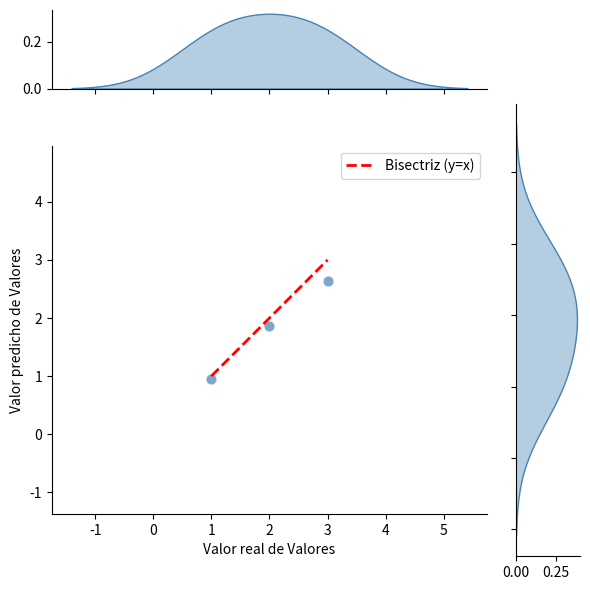

Write the Python code that produced this figure.
import seaborn as sns
import matplotlib.pyplot as plt
import numpy as np
from scipy import stats

def par_real_predicho(y_test, y_pred, magnitud=""):
    # 1. Crear la cuadrícula conjunta para tener control total
    g = sns.JointGrid(x=y_test, y=y_pred, marginal_ticks=True)

    # 2. Gráfico de dispersión en el área central
    g.plot_joint(sns.scatterplot, color="steelblue", alpha=0.7, edgecolor="white", s=60)

    # 3. Línea bisectriz fija (y = x) desde min(y_test) a max(y_test)
    min_v, max_v = np.min(y_test), np.max(y_test)
    g.ax_joint.plot([min_v, max_v], [min_v, max_v],
                    color='red', linestyle='--', linewidth=2, label='Bisectriz (y=x)')

    # IMPORTANTE: Forzar relación de aspecto 1:1 para que la bisectriz sea visualmente diagonal real
    g.ax_joint.set_aspect('equal', adjustable='box')

    # 4. KDE en los márgenes (reemplaza los histogramas por defecto)
    g.plot_marginals(sns.kdeplot, fill=True, color="steelblue", alpha=0.4)

    # (OPCIONAL) Si prefieres que el eje Y marginal muestre explícitamente la distribución
    # de los RESIDUOS en lugar de la distribución de y_pred, descomenta estas líneas:
    # residuos = y_pred - y_test
    # g.ax_marg_y.clear()
    # sns.kdeplot(residuos, ax=g.ax_marg_y, fill=True, color="darkorange", alpha=0.5)

    # 5. Etiquetas y formato final
    g.ax_joint.set_xlabel(f'Valor real de {magnitud}')
    g.ax_joint.set_ylabel(f'Valor predicho de {magnitud}')
    g.ax_joint.legend()

    plt.tight_layout()
    #plt.show()

def par_real_predicho_res(y_test, y_pred, magnitud="", mostrar_normal=True):
    residuos = y_pred - y_test

    # 1. Cuadrícula conjunta
    g = sns.JointGrid(x=y_test, y=residuos, marginal_ticks=True, height=8, ratio=4)

    # 2. Dispersión de residuos vs valor real
    g.plot_joint(sns.scatterplot, color="steelblue", alpha=0.7, edgecolor="white", s=50)

    # 3. Línea horizontal en y=0 (bisectriz transformada)
    g.ax_joint.axhline(y=0, color='red', linestyle='--', linewidth=2, label='Residuo = 0 (bisectriz)')

    # ✅ CORREGIDO: linestyle va dentro de line_kws
    # (ci=None es compatible con seaborn <0.12, errorbar=None con >=0.12)
    try:
        sns.regplot(x=y_test, y=residuos, ax=g.ax_joint, scatter=False, errorbar=None,
                    color='gray', line_kws={'linestyle': ':', 'label': 'Tendencia residuos'})
    except TypeError:
        sns.regplot(x=y_test, y=residuos, ax=g.ax_joint, scatter=False, ci=None,
                    color='gray', line_kws={'linestyle': ':', 'label': 'Tendencia residuos'})

    g.ax_joint.set_xlabel(f'Valor real de {magnitud}')
    g.ax_joint.set_ylabel(f'Residuo (predicho - real) de {magnitud}')
    g.ax_joint.legend(fontsize=9)
    g.ax_joint.grid(axis='y', alpha=0.3)

    # 4. Margen superior: KDE de valores reales
    g.ax_marg_x.clear()
    sns.kdeplot(x=y_test, ax=g.ax_marg_x, fill=True, color="lightgray", alpha=0.5)
    g.ax_marg_x.set_xlabel('')
    g.ax_marg_x.set_xticklabels([])

    # 5. Margen derecho: KDE de residuos
    g.ax_marg_y.clear()
    sns.kdeplot(y=residuos, ax=g.ax_marg_y, fill=True, color="darkorange",
                alpha=0.6, label='KDE residuos', linewidth=2)

    # Normal teórica superpuesta (sin escalados hacky, densities coinciden directamente)
    if mostrar_normal and len(residuos) > 10:
        mu, sigma = np.mean(residuos), np.std(residuos)
        y_vals = np.linspace(np.min(residuos), np.max(residuos), 100)
        normal_pdf = stats.norm.pdf(y_vals, mu, sigma)
        g.ax_marg_y.plot(normal_pdf, y_vals, color='green', linestyle='-', linewidth=1.5,
                         label=f'Normal teórica\n(μ={mu:.3f}, σ={sigma:.3f})')

    g.ax_marg_y.set_xlabel('Densidad')
    g.ax_marg_y.set_ylabel('')
    g.ax_marg_y.set_yticklabels([])
    g.ax_marg_y.legend(fontsize=8)
    g.ax_marg_y.grid(axis='x', alpha=0.3)

    if magnitud:
        g.fig.suptitle(f'Diagnóstico de residuos: {magnitud}', fontsize=14, y=1.02)

    plt.tight_layout()
    plt.show()

    return {
        'mean_residual': np.mean(residuos),
        'std_residual': np.std(residuos),
        'mae': np.mean(np.abs(residuos)),
        'rmse': np.sqrt(np.mean(residuos**2))
    }
if __name__ == "__main__":
    import pandas as pd
    y_test = pd.Series([1,2,3])
    y_pred = pd.Series([0.95,1.87,2.64])
    par_real_predicho(y_test, y_pred, "Valores")
    plt.savefig('regresiones.png')
